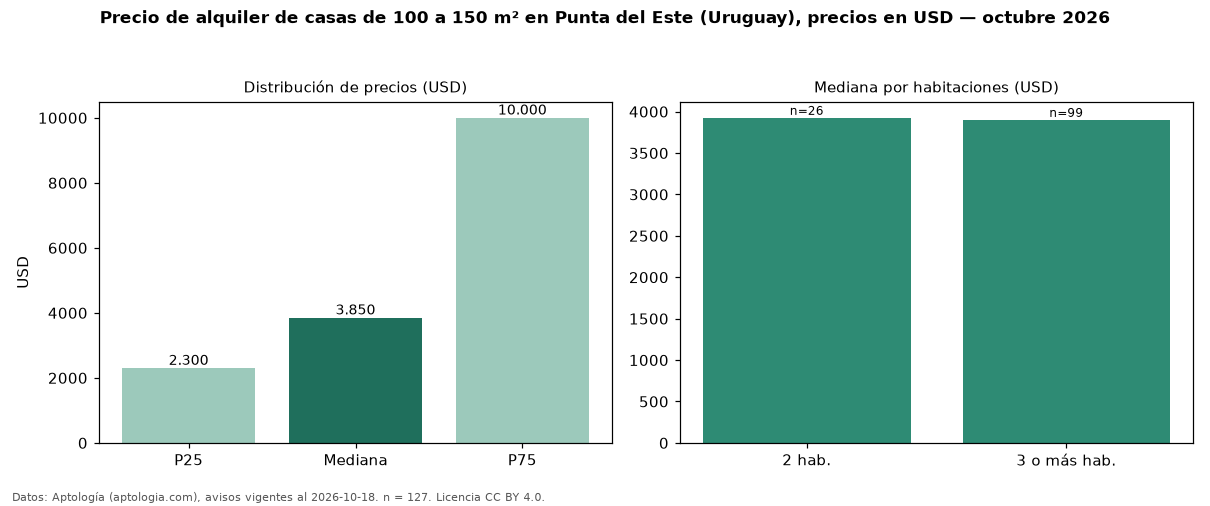

The file beside this chart, header and first rows:
seccion, metrica, valor, moneda, n
filtro, area4, de 100 a 150 m², , 127
precio, p25, 2300, USD, 127
precio, mediana, 3850, USD, 127
precio, p75, 10000, USD, 127
precio, minimo, 750.0, USD, 127
precio, maximo, 27500, USD, 127
m2, mediana_precio_m2, 29.5, USD, 118
m2, area_mediana_m2, 123.0, m2, 118
banos, mediana_banos, 2.0, , 
parqueadero, pct_con_parqueadero, 100.0, %, 46
habitaciones, 2, 3925, USD, 26
habitaciones, 3+, 3900, USD, 99
fuente, fecha_datos, 2026-10-18, , 
fuente, atribucion, https://www.aptologia.com/uy/alquiler/pu…, , 
fuente, licencia, CC BY 4.0, , 
